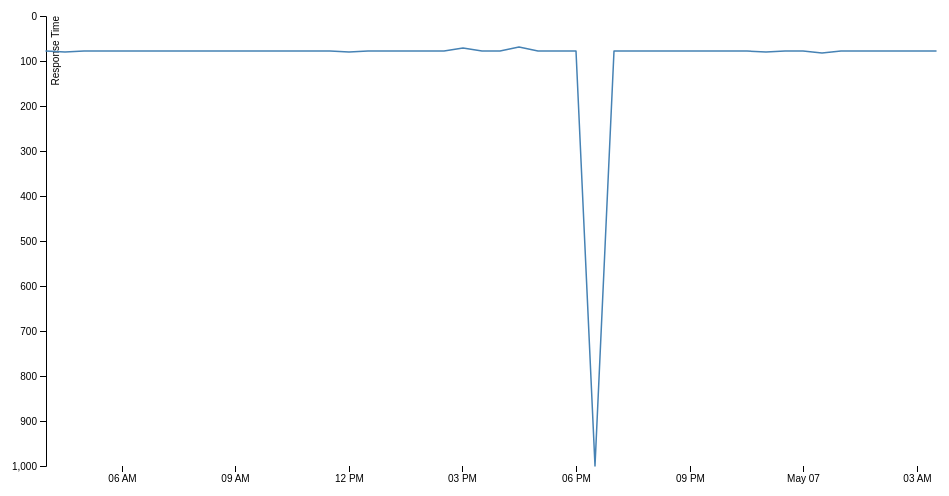
D3 v4 page, settled after 360 driven frames (6 s of simulated time); the page loaded 1 data file(s).



var svg = d3.select("svg"),
    margin = {top: 20, right: 20, bottom: 30, left: 50},
    width = +svg.attr("width") - margin.left - margin.right,
    height = +svg.attr("height") - margin.top - margin.bottom,
    g = svg.append("g").attr("transform", "translate(" + margin.left + "," + margin.top + ")");

var parseTime = d3.utcParse("%Y-%m-%dT%H:%M:%S.%LZ");

var x = d3.scaleTime()
    .rangeRound([0, width]);

var y = d3.scaleLinear()
    .rangeRound([0,height]);

var line = d3.line()
    .x(function(d) { return x(parseTime(d.date)) })
    .y(function(d) { 
      if (d.ResponseTime != "" ){
          console.log(d.ResponseTime)
          if (parseInt(d.ResponseTime.replace('ms','')) > 1000){
            return y(1000)
          }else{
            return y(
              parseInt(d.ResponseTime.replace('ms',''))
            );
          }
      }else{
        console.log("blank")
        return y(1000)
      }

    });

d3.json("data-json.json", function(error, data) {

  if (error) throw error;
  x.domain(d3.extent(data, function(d) { 
    return parseTime(d.date); 
  }));
  
y.domain([0, d3.max(data, function(d) { return 1000 })]);

  console.log(d3.extent(data, function(d) { 
    return parseInt(d.ResponseTime.replace('ms','')); 
  }))


  g.append("g")
      .attr("transform", "translate(0," + height + ")")
      .call(d3.axisBottom(x))
    .select(".domain")
      .remove();

  g.append("g")
      .call(d3.axisLeft(y))
    .append("text")
      .attr("fill", "#000")
      .attr("transform", "rotate(-90)")
      .attr("y", 6)
      .attr("dy", "0.71em")
      .attr("text-anchor", "end")
      .text("Response Time");

  g.append("path")
      .datum(data)
      .attr("fill", "none")
      .attr("stroke", "steelblue")
      .attr("stroke-linejoin", "round")
      .attr("stroke-linecap", "round")
      .attr("stroke-width", 1.5)
      .attr("d", line);
});



### data: data-json.json
[
 {
  "date": "2017-05-06T04:00:11.000Z",
  "hostname": "saycel-2016",
  "IP": "190.107.210.237",
  "TTL": "ttl= 56",
  "loss": "0% packet loss",
  "ResponseTime": "77.9 ms"
 },
 {
  "date": "2017-05-06T04:30:11.000Z",
  "hostname": "saycel-2016",
  "IP": "190.107.210.237",
  "TTL": "ttl= 56",
  "loss": "0% packet loss",
  "ResponseTime": "79.0 ms"
 },
 {
  "date": "2017-05-06T05:00:11.000Z",
  "hostname": "saycel-2016",
  "IP": "190.107.210.237",
  "TTL": "ttl= 56",
  "loss": "0% packet loss",
  "ResponseTime": "78.4 ms"
 },
 {
  "date": "2017-05-06T05:30:11.000Z",
  "hostname": "saycel-2016",
  "IP": "190.107.210.237",
  "TTL": "ttl= 56",
  "loss": "0% packet loss",
  "ResponseTime": "78.1 ms"
 },
 {
  "date": "2017-05-06T06:00:11.000Z",
  "hostname": "saycel-2016",
  "IP": "190.107.210.237",
  "TTL": "ttl= 56",
  "loss": "0% packet loss",
  "ResponseTime": "78.2 ms"
 },
 {
  "date": "2017-05-06T06:30:11.000Z",
  "hostname": "saycel-2016",
  "IP": "190.107.210.237",
  "TTL": "ttl= 56",
  "loss": "0% packet loss",
  "ResponseTime": "77.6 ms"
 },
 {
  "date": "2017-05-06T07:00:11.000Z",
  "hostname": "saycel-2016",
  "IP": "190.107.210.237",
  "TTL": "ttl= 56",
  "loss": "0% packet loss",
  "ResponseTime": "78.4 ms"
 },
 {
  "date": "2017-05-06T07:30:11.000Z",
  "hostname": "saycel-2016",
  "IP": "190.107.210.237",
  "TTL": "ttl= 56",
  "loss": "0% packet loss",
  "ResponseTime": "77.8 ms"
 },
 "... 40 more items"
]